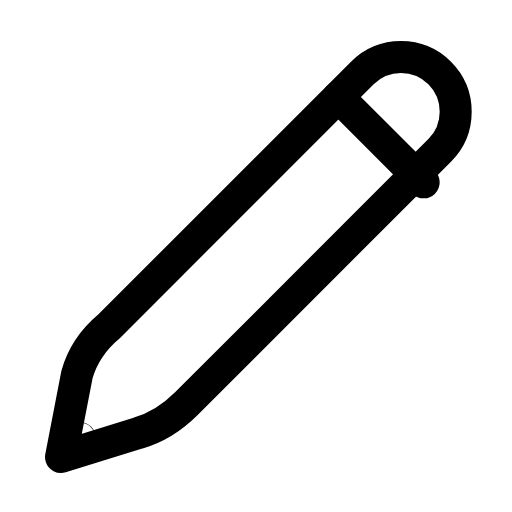
t = 0.00 s
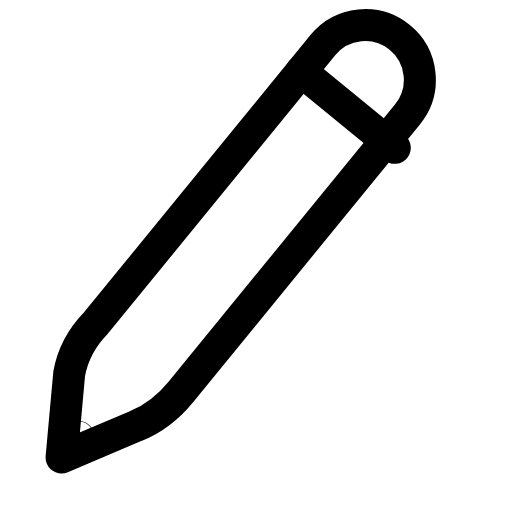
t = 0.28 s
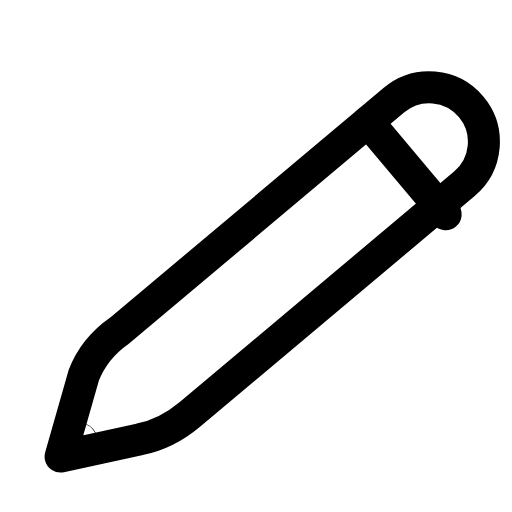
t = 0.56 s
t = 0.83 s: frame unchanged from t = 0.00 s, image omitted
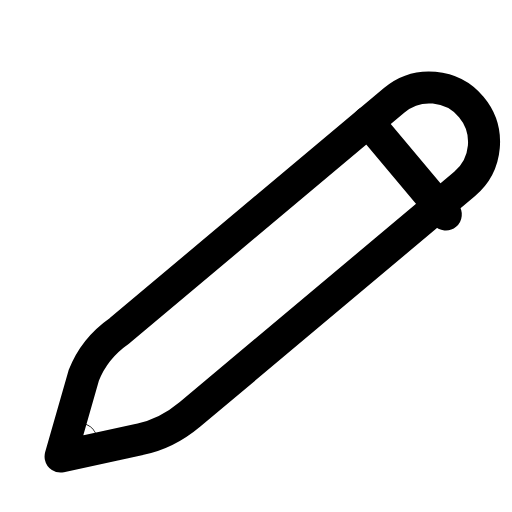
t = 1.12 s
t = 1.42 s: frame unchanged from t = 0.00 s, image omitted

The animated SVG that drew these frames (rendered in a browser with its animation timeline set to each time). Animation: 1 SMIL element (animateTransform=1); one cycle of 1.70 s, repeats indefinitely.

<svg xmlns="http://www.w3.org/2000/svg" width="24" height="24" viewBox="0 0 24 24" fill="none"><g transform="translate(-3.64 -2.078) scale(1.25)"><g><animateTransform attributeName="transform" type="rotate" values="0 5.4 18.6;0 5.4 18.6;-7 5.4 18.6;5 5.4 18.6;0 5.4 18.6;0 5.4 18.6;5 5.4 18.6;-7 5.4 18.6;0 5.4 18.6;0 5.4 18.6;0 5.4 18.6" keyTimes="0;0.135;0.2475;0.36;0.45;0.6;0.66;0.735;0.81;0.9;1" dur="1.7s" repeatCount="indefinite" calcMode="spline" keySplines="0.16 1 0.3 1;0.16 1 0.3 1;0.16 1 0.3 1;0.16 1 0.3 1;0.16 1 0.3 1;0.16 1 0.3 1;0.16 1 0.3 1;0.16 1 0.3 1;0.16 1 0.3 1;0.16 1 0.3 1"/><path stroke="currentColor" stroke-width="1.2" stroke-linecap="round" stroke-linejoin="round" fill="none" d="M5.2 18.8L5.8 15.7C6 15 6.4 14.4 7 13.9L16.5 4.4C17.3 3.6 18.6 3.6 19.4 4.4C20.2 5.2 20.2 6.5 19.4 7.3L9.9 16.8C9.4 17.3 8.8 17.7 8.1 17.9L5.2 18.8Z"></path><path stroke="currentColor" stroke-width="1.2" stroke-linecap="round" stroke-linejoin="round" fill="none" d="M15.6 5.3L18.8 8.5"></path><circle stroke="currentColor" stroke-width="1.2" stroke-linecap="round" stroke-linejoin="round" fill="none" cx="5.9" cy="18.1" r="0.01"></circle></g></g></svg>
